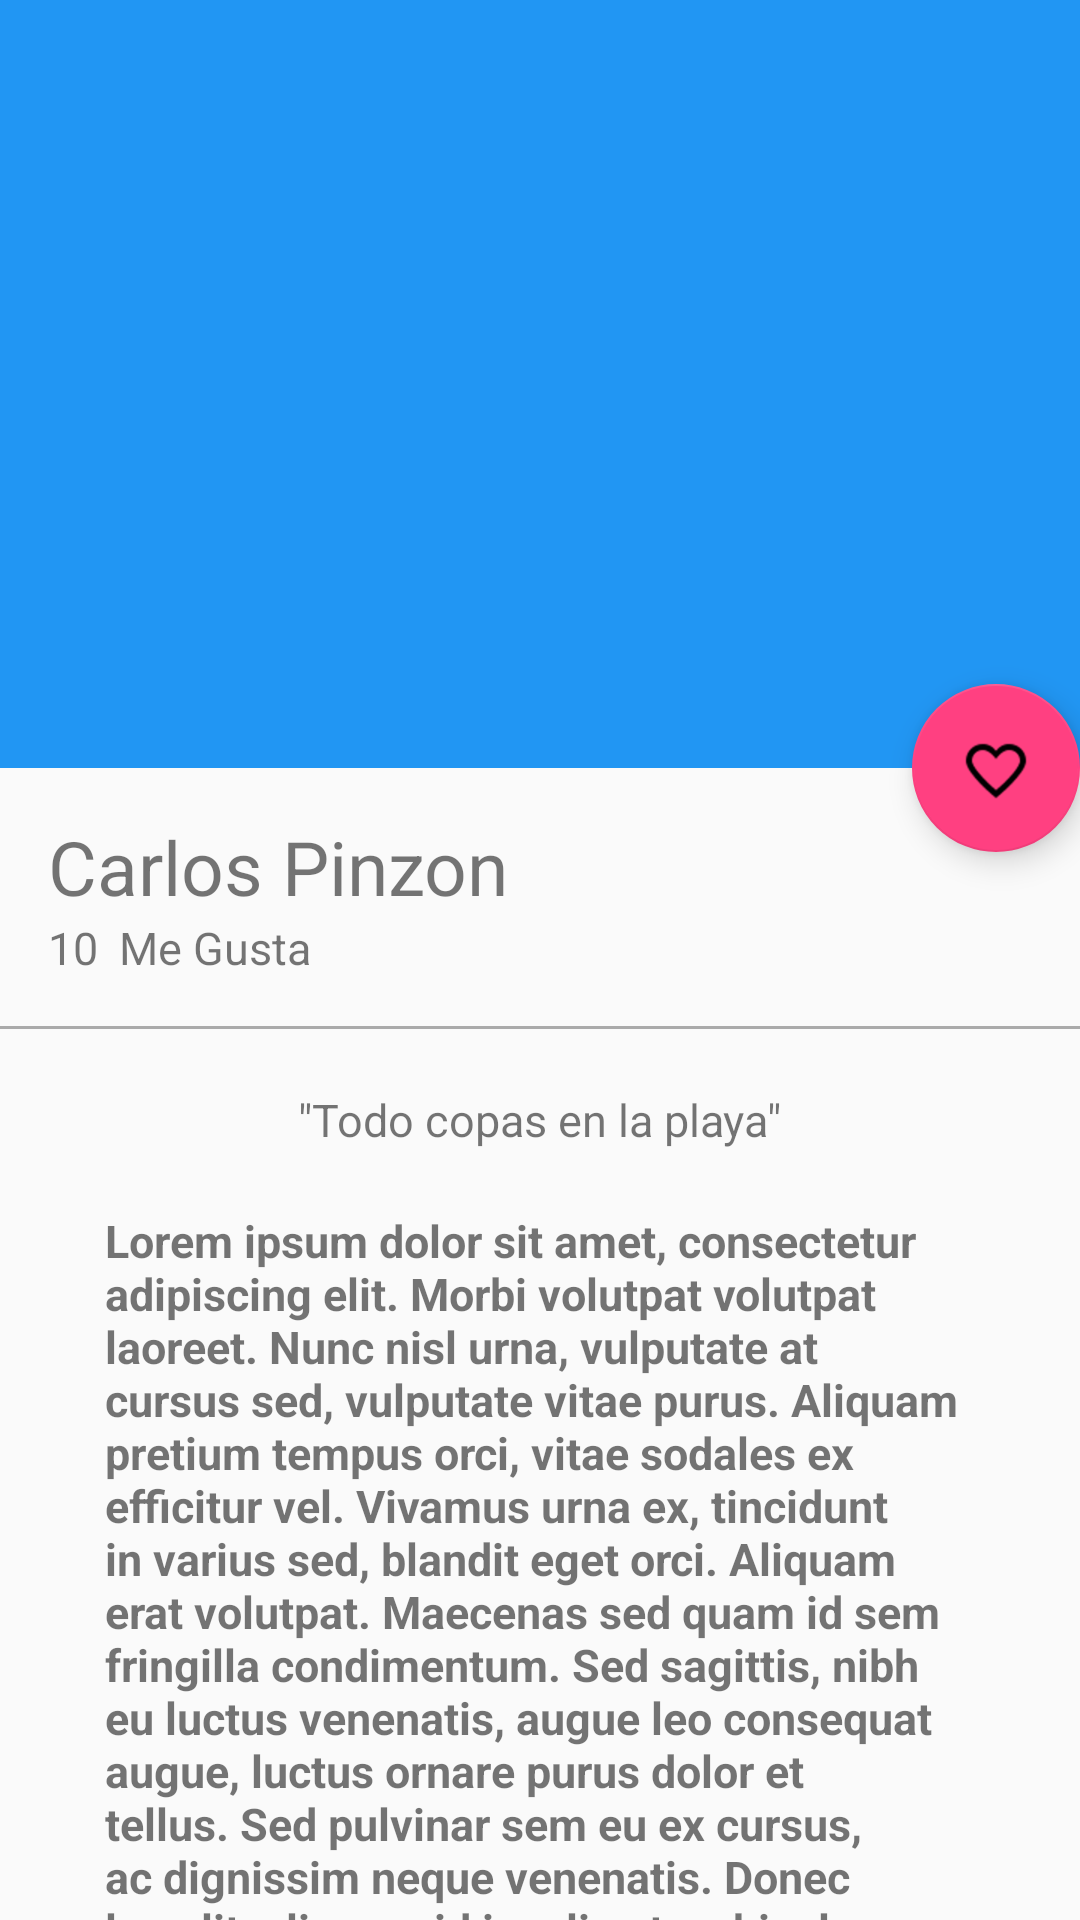

Here is an Android app screen rendered from its layout file. Give the layout XML and the strings, colors and styles it references.
<!-- AndroidManifest.xml: application theme AppTheme -->
<!-- res/layout/activity_picture_detail.xml -->
<?xml version="1.0" encoding="utf-8"?>
<android.support.design.widget.CoordinatorLayout
    xmlns:android="http://schemas.android.com/apk/res/android"
    xmlns:tools="http://schemas.android.com/tools"
    xmlns:app="http://schemas.android.com/apk/res-auto"
    android:id="@+id/activity_picture_detail"
    android:layout_width="match_parent"
    android:layout_height="match_parent"
    android:fitsSystemWindows="true"
    tools:context=".post.view.PictureDetailActivity">

    <android.support.design.widget.AppBarLayout
        android:id="@+id/appBar"
        android:layout_height="@dimen/appbarLayoutHeight"
        android:layout_width="match_parent"
        android:theme="@style/ThemeOverlay.AppCompat.Dark.ActionBar">

        <android.support.design.widget.CollapsingToolbarLayout
            android:id="@+id/collapsingToolbar"
            android:layout_height="match_parent"
            android:layout_width="match_parent"
            app:layout_scrollFlags="scroll|exitUntilCollapsed"
            app:contentScrim="@color/colorPrimary">

            <ImageView
                android:id="@+id/imageHeader"
                android:layout_width="match_parent"
                android:layout_height="match_parent"
                android:scaleType="centerCrop"
                android:background="@drawable/image"
                app:layout_collapseMode="parallax"/>

            <android.support.v7.widget.Toolbar
                android:id="@+id/detailToolbar"
                android:layout_height="?attr/actionBarSize"
                android:layout_width="match_parent"
                android:popupTheme="@style/ThemeOverlay.AppCompat.Dark.ActionBar"
                app:layout_collapseMode="pin">
            </android.support.v7.widget.Toolbar>
        </android.support.design.widget.CollapsingToolbarLayout>
    </android.support.design.widget.AppBarLayout>

    <android.support.v4.widget.NestedScrollView
        android:layout_height="match_parent"
        android:layout_width="match_parent"
        app:layout_behavior="@string/appbar_scrolling_view_behavior">

        <LinearLayout
            android:layout_width="match_parent"
            android:layout_height="match_parent"
            android:orientation="vertical"
            android:paddingTop="@dimen/activity_vertical_margin">

            <TextView
                android:id="@+id/usernameDetail"
                android:layout_width="wrap_content"
                android:layout_height="wrap_content"
                android:textSize="@dimen/textSize_userName_detail"
                android:text="@string/Username_card"
                android:paddingLeft="@dimen/activity_horizontal_margin"
                android:paddingRight="@dimen/activity_vertical_margin"/>

            <LinearLayout
                android:layout_width="match_parent"
                android:layout_height="wrap_content"
                android:orientation="horizontal"
                android:paddingBottom="@dimen/activity_vertical_margin"
                android:paddingLeft="@dimen/activity_horizontal_margin"
                android:paddingRight="@dimen/activity_horizontal_margin">

                <TextView
                    android:id="@+id/likeNumberDetail"
                    android:layout_width="wrap_content"
                    android:layout_height="wrap_content"
                    android:textSize="@dimen/textSize_likenumber_detail"
                    android:text="10"/>

                <TextView
                    android:id="@+id/secondWordDetail"
                    android:layout_width="wrap_content"
                    android:layout_height="wrap_content"
                    android:textSize="@dimen/textSize_likenumber_detail"
                    android:text="@string/secondWord_detail"
                    android:layout_marginLeft="@dimen/marginleft_secondWord"/>
            </LinearLayout>

            <View
                android:layout_width="match_parent"
                android:layout_height="@dimen/heigh_divider"
                android:background="@android:color/darker_gray">
            </View>

            <TextView
                android:id="@+id/tittleImage"
                android:layout_width="wrap_content"
                android:layout_height="wrap_content"
                android:textSize="@dimen/textSize_likenumber_detail"
                android:text="@string/tittle_image_detail"
                android:layout_gravity="center_horizontal"
                android:paddingTop="@dimen/paddingtop_tittleImageDetail"/>

            <TextView
                android:id="@+id/textcontent_imageDetail"
                android:layout_width="wrap_content"
                android:layout_height="wrap_content"
                android:textSize="@dimen/textSize_likenumber_detail"
                android:text="@string/LoreIpsum"
                android:layout_gravity="center_horizontal"
                android:textStyle="bold"
                android:paddingTop="@dimen/paddingtop_tittleImageDetail"
                android:paddingLeft="@dimen/padding_horizontal_textcontent_detail"
                android:paddingRight="@dimen/padding_horizontal_textcontent_detail"/>
        </LinearLayout>
    </android.support.v4.widget.NestedScrollView>
    <android.support.design.widget.FloatingActionButton
        android:layout_height="wrap_content"
        android:layout_width="wrap_content"
        android:id="@+id/FAB_picture_detail"
        android:src="@drawable/heartempty"
        app:layout_anchor="@+id/collapsingToolbar"
        app:layout_anchorGravity="bottom|end">
    </android.support.design.widget.FloatingActionButton>
</android.support.design.widget.CoordinatorLayout>
<!-- resources referenced by this layout -->
<resources>
  <color name="colorPrimary">#2196F3</color>
  <dimen name="activity_horizontal_margin">16dp</dimen>
  <dimen name="activity_vertical_margin">16dp</dimen>
  <dimen name="appbarLayoutHeight">256dp</dimen>
  <dimen name="heigh_divider">1dp</dimen>
  <dimen name="marginleft_secondWord">7dp</dimen>
  <dimen name="padding_horizontal_textcontent_detail">35dp</dimen>
  <dimen name="paddingtop_tittleImageDetail">20dp</dimen>
  <dimen name="textSize_likenumber_detail">15sp</dimen>
  <dimen name="textSize_userName_detail">25sp</dimen>
  <!-- drawable heartempty: png bitmap (drawable-hdpi, 886 bytes) -->
  <string name="LoreIpsum">Lorem ipsum dolor sit amet, consectetur adipiscing elit.
          Morbi volutpat volutpat laoreet. Nunc nisl urna, vulputate at cursus sed, vulputate vitae purus.
          Aliquam pretium tempus orci, vitae sodales ex efficitur vel. Vivamus urna ex, tincidunt in varius sed,
          blandit eget orci. Aliquam erat volutpat. Maecenas sed quam id sem fringilla condimentum.
          Sed sagittis, nibh eu luctus venenatis, augue leo consequat augue, luctus ornare purus dolor et tellus.
          Sed pulvinar sem eu ex cursus, ac dignissim neque venenatis. Donec leo elit, aliquam id iaculis ut, vehicula a justo.
          Nunc malesuada, enim id dignissim tempor, nisi orci lobortis diam, iaculis rhoncus lorem quam id dolor.
          Vestibulum dictum eleifend dolor eget placerat. Etiam id magna nibh. Lorem ipsum dolor sit amet,
          consectetur adipiscing elit. Nulla facilisi. Ut ac tincidunt massa. Praesent et odio tortor.
  
      Lorem ipsum dolor sit amet, consectetur adipiscing elit.
          Morbi volutpat volutpat laoreet. Nunc nisl urna, vulputate at cursus sed, vulputate vitae purus.
          Aliquam pretium tempus orci, vitae sodales ex efficitur vel. Vivamus urna ex, tincidunt in varius sed,
          blandit eget orci. Aliquam erat volutpat. Maecenas sed quam id sem fringilla condimentum.
          Sed sagittis, nibh eu luctus venenatis, augue leo consequat augue, luctus ornare purus dolor et tellus.
          Sed pulvinar sem eu ex cursus, ac dignissim neque venenatis. Donec leo elit, aliquam id iaculis ut, vehicula a justo.
          Nunc malesuada, enim id dignissim tempor, nisi orci lobortis diam, iaculis rhoncus lorem quam id dolor.
          Vestibulum dictum eleifend dolor eget placerat. Etiam id magna nibh. Lorem ipsum dolor sit amet,
          consectetur adipiscing elit. Nulla facilisi. Ut ac tincidunt massa. Praesent et odio tortor.</string>
  <string name="Username_card">Carlos Pinzon</string>
  <string name="secondWord_detail">Me Gusta</string>
  <string name="tittle_image_detail">\"Todo copas en la playa\"</string>
  <style name="AppTheme" parent="Theme.AppCompat.Light.NoActionBar">
          
          <item name="colorPrimary">@color/colorPrimary</item>
          <item name="colorPrimaryDark">@color/colorPrimaryDark</item>
          <item name="colorAccent">@color/colorAccent</item>
      </style>
  <color name="colorPrimaryDark">#1976D2</color>
  <color name="colorAccent">#FF4081</color>
</resources>
